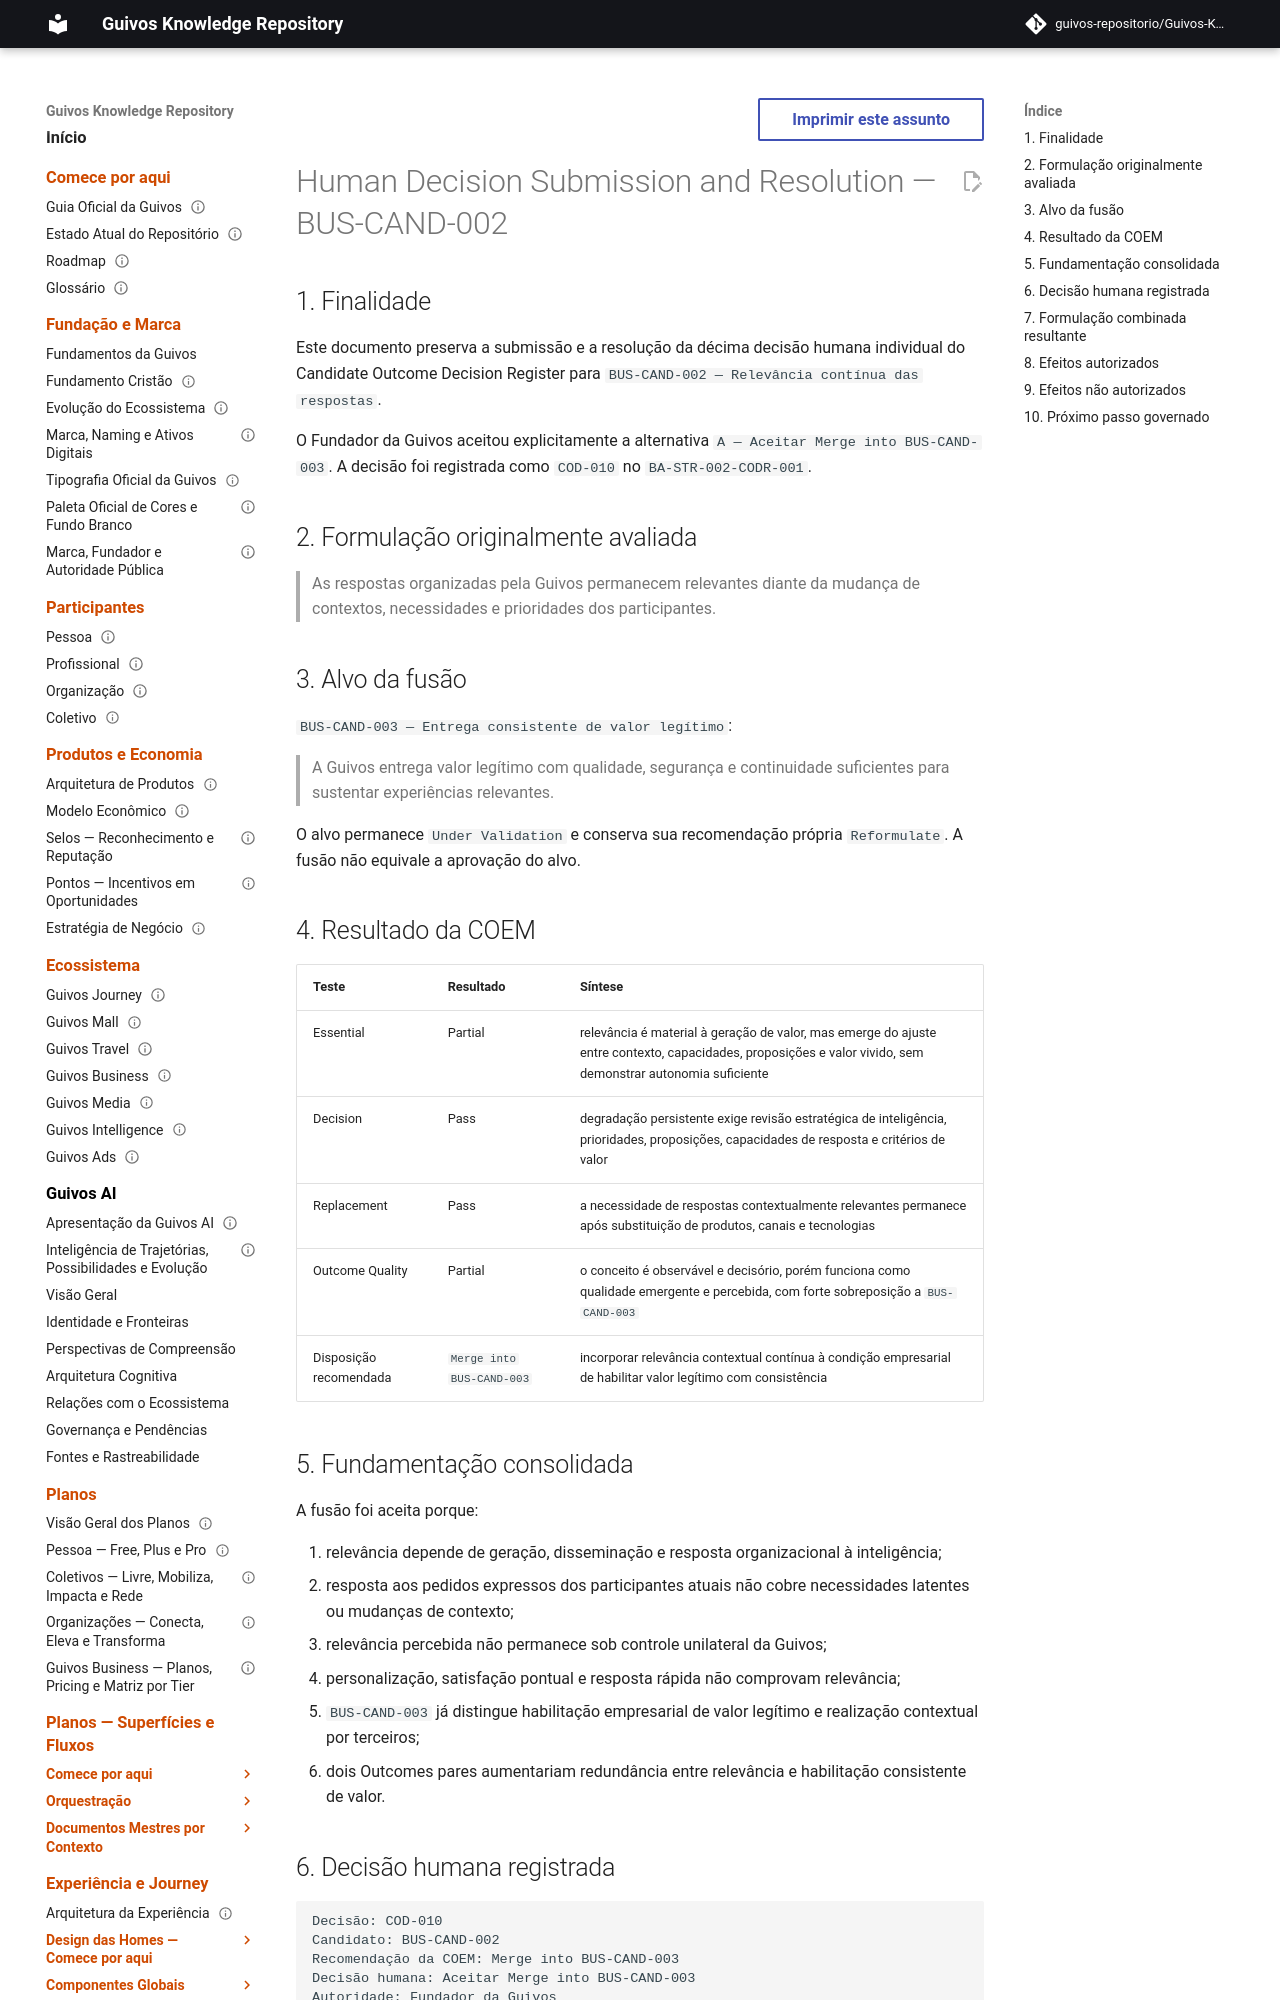

repository: guivos-repositorio/Guivos-Knowledge-Repository · page: business-architecture/strategy/candidate-outcome-decision-submission-bus-cand-002/index.html · generator: mkdocs

---
id: BA-STR-002-COD-SUB-010
title: Human Decision Submission and Resolution — BUS-CAND-002
status: decided
version: 1.0.0
owner: Guivos Business Architecture
last_updated: 2026-07-25
parent: BA-STR-002-CODR-001
depends_on:
  - BA-STR-002-COR-001
  - BA-STR-002-COEM-001
  - BA-STR-002-EOVB-005
  - GKR-GOV-OUT-001
related:
  - RP-001-EVIDENCE
  - COD-009
  - COD-010
  - BUS-CAND-003
  - M7.12
normative: false
---

# Human Decision Submission and Resolution — BUS-CAND-002

## 1. Finalidade

Este documento preserva a submissão e a resolução da décima decisão humana individual do Candidate Outcome Decision Register para `BUS-CAND-002 — Relevância contínua das respostas`.

O Fundador da Guivos aceitou explicitamente a alternativa `A — Aceitar Merge into BUS-CAND-003`. A decisão foi registrada como `COD-010` no `BA-STR-002-CODR-001`.

## 2. Formulação originalmente avaliada

> As respostas organizadas pela Guivos permanecem relevantes diante da mudança de contextos, necessidades e prioridades dos participantes.

## 3. Alvo da fusão

`BUS-CAND-003 — Entrega consistente de valor legítimo`:

> A Guivos entrega valor legítimo com qualidade, segurança e continuidade suficientes para sustentar experiências relevantes.

O alvo permanece `Under Validation` e conserva sua recomendação própria `Reformulate`. A fusão não equivale a aprovação do alvo.

## 4. Resultado da COEM

| Teste | Resultado | Síntese |
|---|---|---|
| Essential | Partial | relevância é material à geração de valor, mas emerge do ajuste entre contexto, capacidades, proposições e valor vivido, sem demonstrar autonomia suficiente |
| Decision | Pass | degradação persistente exige revisão estratégica de inteligência, prioridades, proposições, capacidades de resposta e critérios de valor |
| Replacement | Pass | a necessidade de respostas contextualmente relevantes permanece após substituição de produtos, canais e tecnologias |
| Outcome Quality | Partial | o conceito é observável e decisório, porém funciona como qualidade emergente e percebida, com forte sobreposição a `BUS-CAND-003` |
| Disposição recomendada | `Merge into BUS-CAND-003` | incorporar relevância contextual contínua à condição empresarial de habilitar valor legítimo com consistência |
